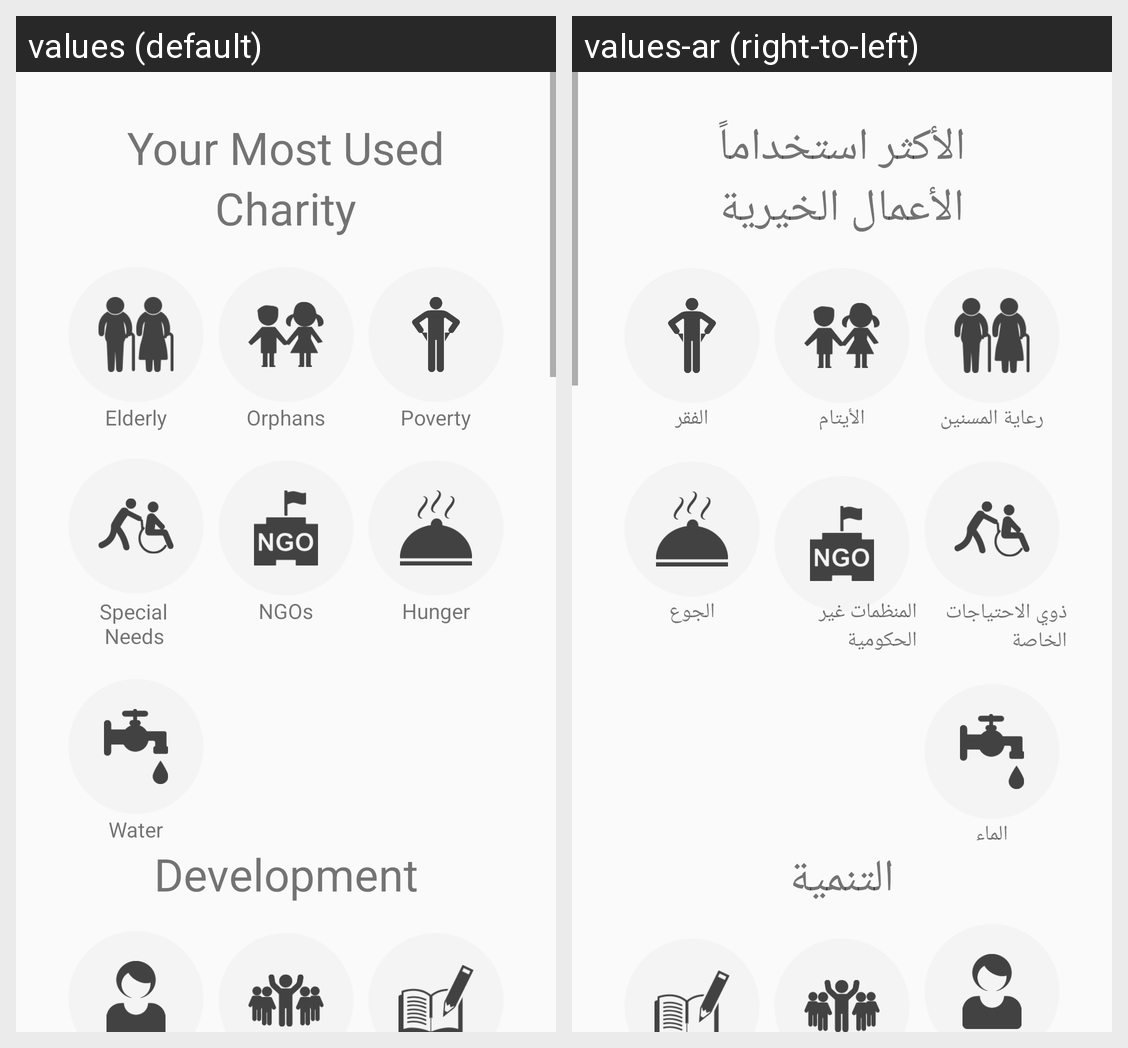

The same Android screen rendered under two of its app's locales, left to right. List the strings drawn on it with the default value and each locale's translation.
Android screen res/layout/fragment_select_interest.xml rendered under 2 locales, left to right: values (default), values-ar (right-to-left). Device: Nexus 5 (rendered at 1080×1920; each locale shown at half size, 540×960, under a caption strip naming it); theme AppTheme.
Strings drawn on this screen, with the default value and each locale's value (text and hints the layout hard-codes, and strings that could not be matched under every locale, appear in the picture but are not listed):

your_most_used
  values: Your Most Used
  values-ar: الأكثر استخداماً

charity
  values: Charity
  values-ar: الأعمال الخيرية

elderly
  values: Elderly
  values-ar: رعاية المسنين

orphans
  values: Orphans
  values-ar: الأيتام

poverty
  values: Poverty
  values-ar: الفقر

special_needs
  values: Special 
       Needs
  values-ar: ذوي الاحتياجات الخاصة

ngos
  values: NGOs
  values-ar: المنظمات غير الحكومية

hunger
  values: Hunger
  values-ar: الجوع

water
  values: Water
  values-ar: الماء

development
  values: Development
  values-ar: التنمية
